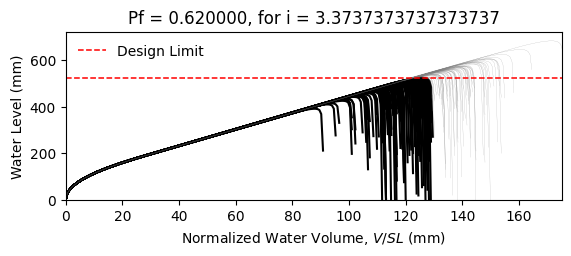

Data behind this chart, as committed beside it:
W14X22, L = 360.0 in, slope = 0.020833333333333332 in/in, dead load = 6.944444444444444e-05 kip/in…
zwlim AISC Appendix 2, zwlim DAMP, zwlim Proposed for ASCE 7, zwlim Neglect Ponding, dhnom Denver, dhnom New York, dhnom New Orleans, dh Denver, dh New York, dh New Orleans, dmax
15.16, 15.45, 13.32, 15.16, 12.18, 12.18, 12.18, 17.44, 17.44, 17.44, 22.04, Safe, 
15.16, 15.45, 13.32, 15.16, 12.18, 12.18, 12.18, 17.44, 17.44, 17.44, 19.26, Fail, 
15.16, 15.45, 13.32, 15.16, 12.18, 12.18, 12.18, 17.44, 17.44, 17.44, 18.53, Fail, 
15.16, 15.45, 13.32, 15.16, 12.18, 12.18, 12.18, 17.44, 17.44, 17.44, 21.76, Safe, 
15.16, 15.45, 13.32, 15.16, 12.18, 12.18, 12.18, 17.44, 17.44, 17.44, 18.27, Fail, 
15.16, 15.45, 13.32, 15.16, 12.18, 12.18, 12.18, 17.44, 17.44, 17.44, 26.92, Safe, 
15.16, 15.45, 13.32, 15.16, 12.18, 12.18, 12.18, 17.44, 17.44, 17.44, 20.34, Fail, 
15.16, 15.45, 13.32, 15.16, 12.18, 12.18, 12.18, 17.44, 17.44, 17.44, 18.44, Fail, 
15.16, 15.45, 13.32, 15.16, 12.18, 12.18, 12.18, 17.44, 17.44, 17.44, 21.26, Safe, 
15.16, 15.45, 13.32, 15.16, 12.18, 12.18, 12.18, 17.44, 17.44, 17.44, 19.98, Fail, 
15.16, 15.45, 13.32, 15.16, 12.18, 12.18, 12.18, 17.44, 17.44, 17.44, 17.62, Fail, 
15.16, 15.45, 13.32, 15.16, 12.18, 12.18, 12.18, 17.44, 17.44, 17.44, 17.02, Fail, 
15.16, 15.45, 13.32, 15.16, 12.18, 12.18, 12.18, 17.44, 17.44, 17.44, 21.45, Safe, 
15.16, 15.45, 13.32, 15.16, 12.18, 12.18, 12.18, 17.44, 17.44, 17.44, 18.86, Fail, 
15.16, 15.45, 13.32, 15.16, 12.18, 12.18, 12.18, 17.44, 17.44, 17.44, 21.85, Safe, 
15.16, 15.45, 13.32, 15.16, 12.18, 12.18, 12.18, 17.44, 17.44, 17.44, 19.85, Fail, 
15.16, 15.45, 13.32, 15.16, 12.18, 12.18, 12.18, 17.44, 17.44, 17.44, 20.51, Fail, 
15.16, 15.45, 13.32, 15.16, 12.18, 12.18, 12.18, 17.44, 17.44, 17.44, 22.44, Safe, 
15.16, 15.45, 13.32, 15.16, 12.18, 12.18, 12.18, 17.44, 17.44, 17.44, 18.38, Fail, 
15.16, 15.45, 13.32, 15.16, 12.18, 12.18, 12.18, 17.44, 17.44, 17.44, 19.33, Fail, 
15.16, 15.45, 13.32, 15.16, 12.18, 12.18, 12.18, 17.44, 17.44, 17.44, 18.3, Fail, 
15.16, 15.45, 13.32, 15.16, 12.18, 12.18, 12.18, 17.44, 17.44, 17.44, 21.69, Safe, 
15.16, 15.45, 13.32, 15.16, 12.18, 12.18, 12.18, 17.44, 17.44, 17.44, 22.57, Safe, 
15.16, 15.45, 13.32, 15.16, 12.18, 12.18, 12.18, 17.44, 17.44, 17.44, 20.09, Fail, 
15.16, 15.45, 13.32, 15.16, 12.18, 12.18, 12.18, 17.44, 17.44, 17.44, 19.21, Fail, 
15.16, 15.45, 13.32, 15.16, 12.18, 12.18, 12.18, 17.44, 17.44, 17.44, 16.94, Fail, 
15.16, 15.45, 13.32, 15.16, 12.18, 12.18, 12.18, 17.44, 17.44, 17.44, 21.16, Safe, 
15.16, 15.45, 13.32, 15.16, 12.18, 12.18, 12.18, 17.44, 17.44, 17.44, 20.85, Safe, 
15.16, 15.45, 13.32, 15.16, 12.18, 12.18, 12.18, 17.44, 17.44, 17.44, 18.47, Fail, 
15.16, 15.45, 13.32, 15.16, 12.18, 12.18, 12.18, 17.44, 17.44, 17.44, 23.29, Safe, 
15.16, 15.45, 13.32, 15.16, 12.18, 12.18, 12.18, 17.44, 17.44, 17.44, 20.46, Fail, 
15.16, 15.45, 13.32, 15.16, 12.18, 12.18, 12.18, 17.44, 17.44, 17.44, 21.19, Safe, 
15.16, 15.45, 13.32, 15.16, 12.18, 12.18, 12.18, 17.44, 17.44, 17.44, 19.02, Fail, 
15.16, 15.45, 13.32, 15.16, 12.18, 12.18, 12.18, 17.44, 17.44, 17.44, 22.61, Safe, 
15.16, 15.45, 13.32, 15.16, 12.18, 12.18, 12.18, 17.44, 17.44, 17.44, 21.5, Safe, 
15.16, 15.45, 13.32, 15.16, 12.18, 12.18, 12.18, 17.44, 17.44, 17.44, 18.4, Fail, 
15.16, 15.45, 13.32, 15.16, 12.18, 12.18, 12.18, 17.44, 17.44, 17.44, 20.81, Safe, 
15.16, 15.45, 13.32, 15.16, 12.18, 12.18, 12.18, 17.44, 17.44, 17.44, 21.16, Safe, 
15.16, 15.45, 13.32, 15.16, 12.18, 12.18, 12.18, 17.44, 17.44, 17.44, 22.05, Safe, 
15.16, 15.45, 13.32, 15.16, 12.18, 12.18, 12.18, 17.44, 17.44, 17.44, 17.82, Fail, 
15.16, 15.45, 13.32, 15.16, 12.18, 12.18, 12.18, 17.44, 17.44, 17.44, 22.52, Safe, 
15.16, 15.45, 13.32, 15.16, 12.18, 12.18, 12.18, 17.44, 17.44, 17.44, 19.04, Fail, 
15.16, 15.45, 13.32, 15.16, 12.18, 12.18, 12.18, 17.44, 17.44, 17.44, 19.99, Fail, 
15.16, 15.45, 13.32, 15.16, 12.18, 12.18, 12.18, 17.44, 17.44, 17.44, 19.51, Fail, 
15.16, 15.45, 13.32, 15.16, 12.18, 12.18, 12.18, 17.44, 17.44, 17.44, 22.26, Safe, 
15.16, 15.45, 13.32, 15.16, 12.18, 12.18, 12.18, 17.44, 17.44, 17.44, 17.41, Fail, 
15.16, 15.45, 13.32, 15.16, 12.18, 12.18, 12.18, 17.44, 17.44, 17.44, 20.33, Fail, 
15.16, 15.45, 13.32, 15.16, 12.18, 12.18, 12.18, 17.44, 17.44, 17.44, 19.02, Fail, 
15.16, 15.45, 13.32, 15.16, 12.18, 12.18, 12.18, 17.44, 17.44, 17.44, 20.38, Fail, 
15.16, 15.45, 13.32, 15.16, 12.18, 12.18, 12.18, 17.44, 17.44, 17.44, 18.58, Fail, 
15.16, 15.45, 13.32, 15.16, 12.18, 12.18, 12.18, 17.44, 17.44, 17.44, 21.72, Safe, 
15.16, 15.45, 13.32, 15.16, 12.18, 12.18, 12.18, 17.44, 17.44, 17.44, 16.33, Fail, 
15.16, 15.45, 13.32, 15.16, 12.18, 12.18, 12.18, 17.44, 17.44, 17.44, 20.44, Fail, 
15.16, 15.45, 13.32, 15.16, 12.18, 12.18, 12.18, 17.44, 17.44, 17.44, 19, Fail, 
15.16, 15.45, 13.32, 15.16, 12.18, 12.18, 12.18, 17.44, 17.44, 17.44, 23.17, Safe, 
15.16, 15.45, 13.32, 15.16, 12.18, 12.18, 12.18, 17.44, 17.44, 17.44, 18.9, Fail, 
15.16, 15.45, 13.32, 15.16, 12.18, 12.18, 12.18, 17.44, 17.44, 17.44, 19.99, Fail, 
15.16, 15.45, 13.32, 15.16, 12.18, 12.18, 12.18, 17.44, 17.44, 17.44, 18.87, Fail, 
15.16, 15.45, 13.32, 15.16, 12.18, 12.18, 12.18, 17.44, 17.44, 17.44, 17.09, Fail, 
... 142 more rows
